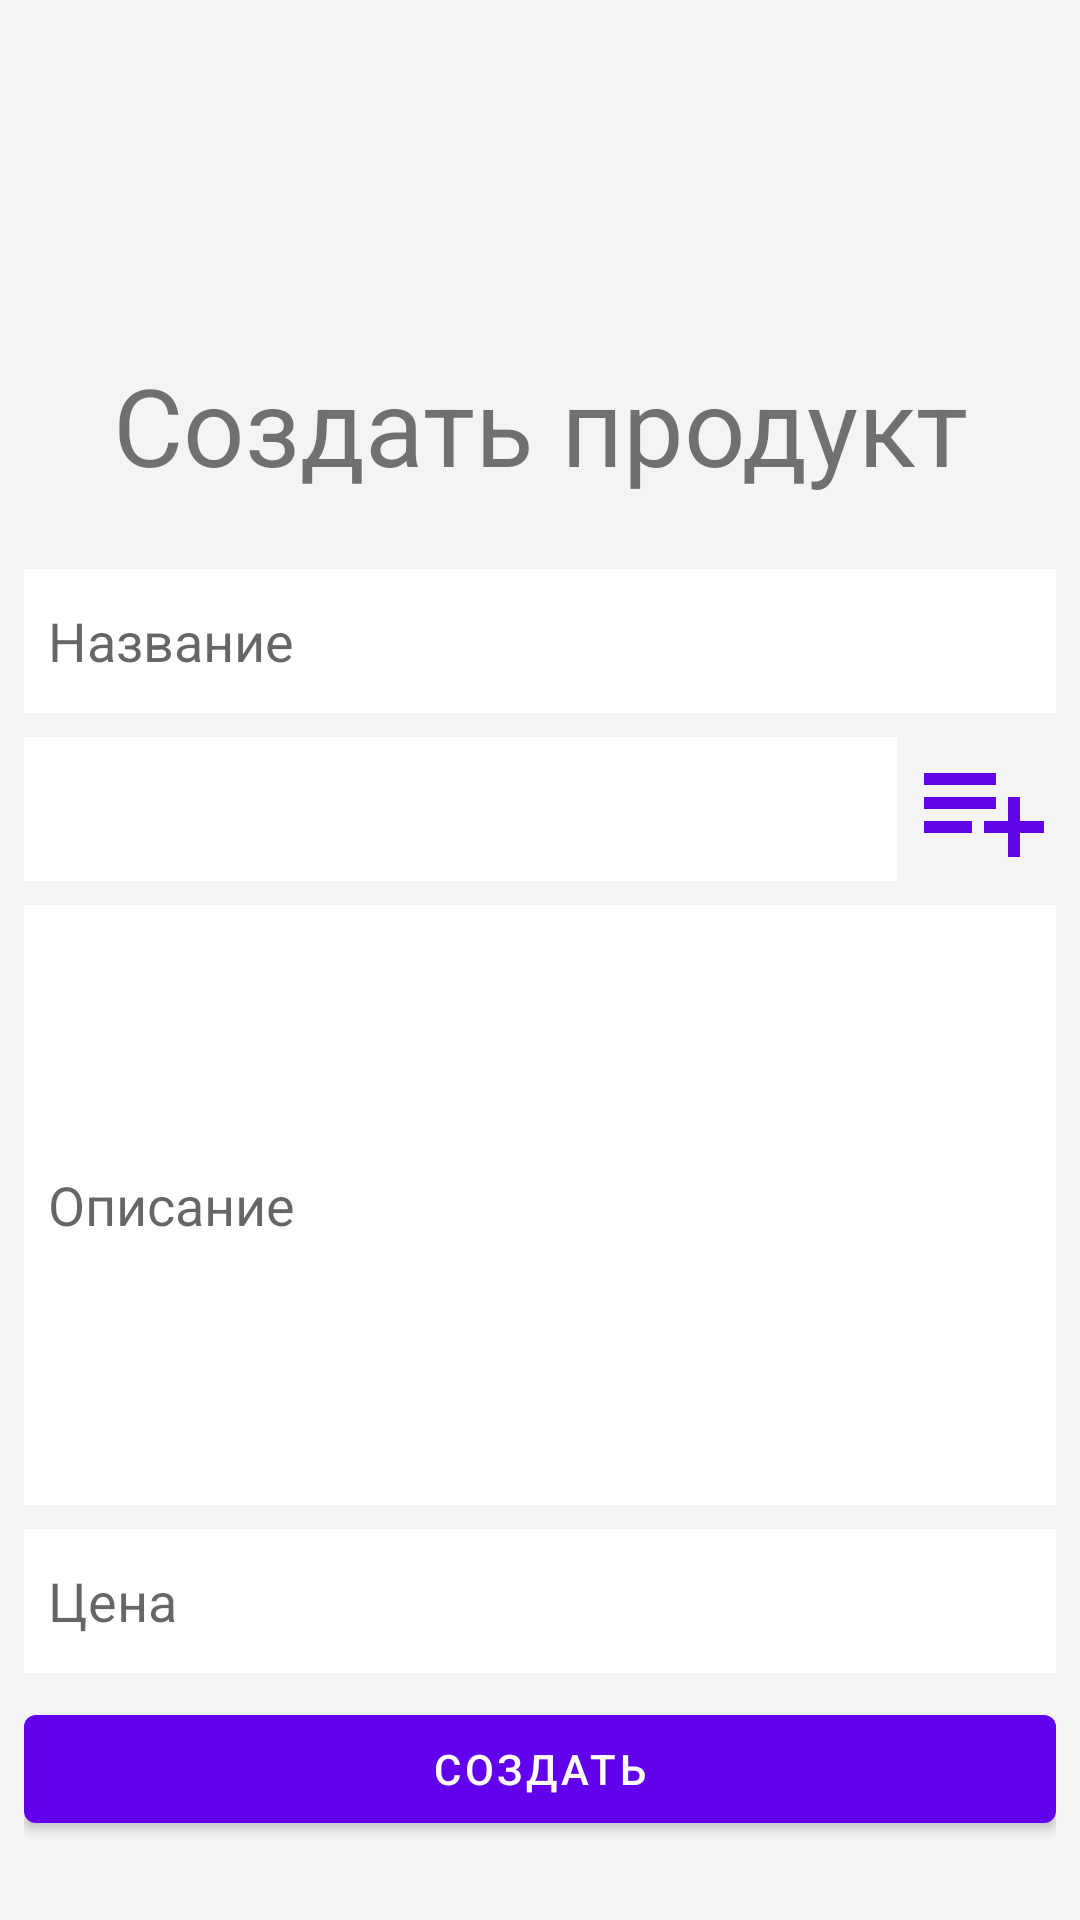

Here is an Android app screen rendered from its layout file. Give the layout XML and the strings, colors and styles it references.
<!-- AndroidManifest.xml: application theme Theme.MarketAppJava -->
<!-- res/layout/activity_product_create.xml -->
<?xml version="1.0" encoding="utf-8"?>
<androidx.constraintlayout.widget.ConstraintLayout xmlns:android="http://schemas.android.com/apk/res/android"
    xmlns:app="http://schemas.android.com/apk/res-auto"
    xmlns:tools="http://schemas.android.com/tools"
    android:layout_width="match_parent"
    android:layout_height="match_parent"
    android:background="#F4F4F4"
    tools:context=".ui.create.ProductCreateActivity">

    <LinearLayout
        android:id="@+id/linearLayout"
        android:layout_width="0dp"
        android:layout_height="0dp"
        android:gravity="center"
        android:orientation="vertical"
        android:padding="8dp"
        android:divider="@drawable/divider"
        android:showDividers="middle"
        app:layout_constraintBottom_toBottomOf="parent"
        app:layout_constraintEnd_toEndOf="parent"
        app:layout_constraintStart_toStartOf="parent"
        app:layout_constraintTop_toTopOf="parent">

        <TextView
            android:id="@+id/textView"
            android:layout_width="wrap_content"
            android:padding="16dp"
            android:layout_height="wrap_content"
            android:layout_marginTop="75dp"
            android:gravity="center"
            android:text="Создать продукт"
            android:textSize="36sp" />

        <EditText
            android:id="@+id/name"
            android:layout_width="match_parent"
            android:layout_height="wrap_content"
            android:inputType="textPersonName"
            android:background="@drawable/edit_text_bg"
            android:hint="Название" />

        <LinearLayout
            android:layout_width="match_parent"
            android:layout_height="wrap_content"
            android:gravity="center">
            <Spinner
                android:id="@+id/spinner"
                android:layout_width="0dp"
                android:layout_weight="1"
                android:background="@drawable/edit_text_bg"
                android:layout_height="wrap_content" />
            <ImageView
                android:layout_width="wrap_content"
                android:layout_height="wrap_content"
                android:paddingLeft="5dp"
                android:src="@drawable/ic_baseline_playlist_add_24"/>
        </LinearLayout>


        <EditText
            android:id="@+id/about"
            android:layout_width="match_parent"
            android:layout_height="200dp"
            android:background="@drawable/edit_text_bg"
            android:hint="Описание"
            android:inputType="textMultiLine" />

        <EditText
            android:id="@+id/price"
            android:layout_width="match_parent"
            android:background="@drawable/edit_text_bg"
            android:layout_height="wrap_content"
            android:hint="Цена"
            android:inputType="number" />

        <Button
            android:id="@+id/button"
            android:layout_width="match_parent"
            android:layout_height="wrap_content"
            android:text="Создать" />
    </LinearLayout>

</androidx.constraintlayout.widget.ConstraintLayout>
<!-- resources referenced by this layout -->
<resources>
  <!-- drawable divider (drawable) -->
  <?xml version="1.0" encoding="utf-8"?>
  <shape xmlns:android="http://schemas.android.com/apk/res/android">
      <size android:width="0dp"
          android:height="8dp">
  
      </size>
  </shape>
  <!-- drawable edit_text_bg (drawable) -->
  <?xml version="1.0" encoding="utf-8"?>
  <shape xmlns:android="http://schemas.android.com/apk/res/android" android:shape="rectangle">
      <solid android:color="@color/white"/>
      <size
          android:height="48dp" />
  
      <padding
          android:left="8dp"
          android:top="5dp"
          android:bottom="5dp" />
  </shape>
  <!-- drawable ic_baseline_playlist_add_24 (drawable) -->
  <vector android:height="48dp" android:tint="#6004E5"
      android:viewportHeight="24" android:viewportWidth="24"
      android:width="48dp" xmlns:android="http://schemas.android.com/apk/res/android">
      <path android:fillColor="@android:color/white" android:pathData="M14,10L2,10v2h12v-2zM14,6L2,6v2h12L14,6zM18,14v-4h-2v4h-4v2h4v4h2v-4h4v-2h-4zM2,16h8v-2L2,14v2z"/>
  </vector>
  <style name="Theme.MarketAppJava" parent="Theme.MaterialComponents.DayNight.DarkActionBar">
          
          <item name="colorPrimary">@color/purple_500</item>
          <item name="colorPrimaryVariant">@color/purple_700</item>
          <item name="colorOnPrimary">@color/white</item>
          
          <item name="colorSecondary">@color/teal_200</item>
          <item name="colorSecondaryVariant">@color/teal_700</item>
          <item name="colorOnSecondary">@color/black</item>
          
          <item name="android:statusBarColor">?attr/colorPrimaryVariant</item>
          
      </style>
  <!-- not gathered from this repository: default colours our renderer supplied (Android Studio template values) -->
  <color name="purple_500">#FF6200EE</color>
  <color name="purple_700">#FF3700B3</color>
  <color name="teal_200">#FF03DAC5</color>
  <color name="teal_700">#FF018786</color>
  <color name="black">#FF000000</color>
  <color name="white">#FFFFFFFF</color>
</resources>
